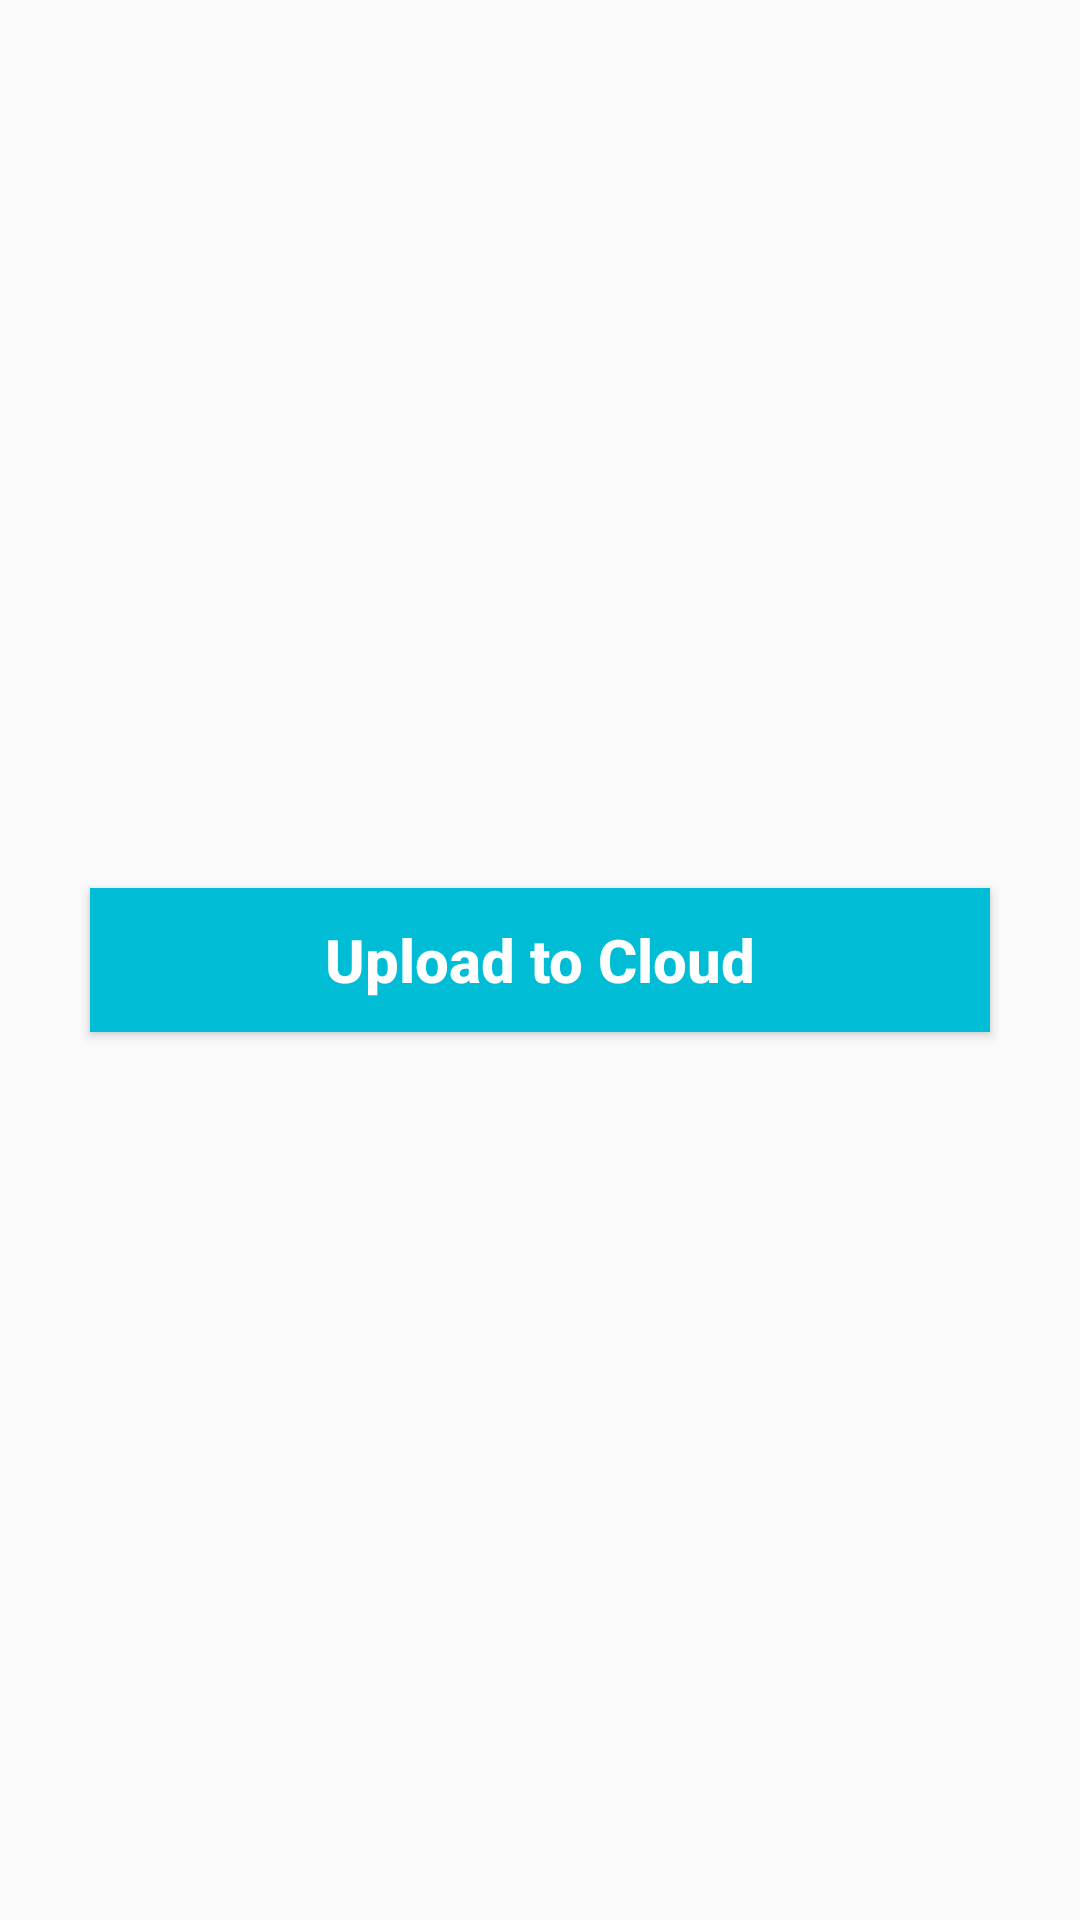

Layout XML and referenced resources for this Android screen:
<!-- AndroidManifest.xml: application theme Theme.AppTrip -->
<!-- res/layout/fragment_upload.xml -->
<?xml version="1.0" encoding="utf-8"?>
<layout xmlns:android="http://schemas.android.com/apk/res/android">
        <RelativeLayout
            android:layout_width="match_parent"
            android:layout_height="match_parent">
            <Button
                android:layout_width="match_parent"
                android:layout_height="wrap_content"
                android:text="Upload to Cloud"
                android:textSize="20dp"
                android:textAllCaps="false"
                android:textStyle="bold"
                android:id="@+id/btnUploadCloud"
                android:textColor="@color/white"
                android:background="@color/blue"
                android:layout_centerVertical="true"
                android:layout_marginRight="30dp"
                android:layout_marginLeft="30dp"
                android:padding="10dp"/>
            <ProgressBar
                android:id="@+id/idLoadingPB"
                android:layout_below="@id/btnUploadCloud"
                android:layout_width="wrap_content"
                android:layout_marginTop="20dp"
                android:layout_height="wrap_content"
                android:layout_gravity="center"
                android:layout_centerHorizontal="true"
                android:visibility="gone"/>
        </RelativeLayout>
</layout>
<!-- resources referenced by this layout -->
<resources>
  <color name="blue">#00BCD4</color>
  <color name="white">#FFFFFFFF</color>
  <style name="Theme.AppTrip" parent="Theme.AppCompat.DayNight.NoActionBar">
          
          <item name="colorPrimary">@color/purple_500</item>
          <item name="colorPrimaryVariant">@color/purple_700</item>
          <item name="colorOnPrimary">@color/white</item>
          
          <item name="colorSecondary">@color/teal_200</item>
          <item name="colorSecondaryVariant">@color/teal_700</item>
          <item name="colorOnSecondary">@color/black</item>
          
          <item name="android:statusBarColor" tools:targetApi="l">?attr/colorPrimaryVariant</item>
          
      </style>
  <color name="purple_500">#FF6200EE</color>
  <color name="purple_700">#FF3700B3</color>
  <color name="teal_200">#FF03DAC5</color>
  <color name="teal_700">#FF018786</color>
  <color name="black">#FF000000</color>
</resources>
